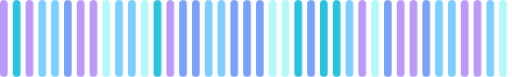
t = 0.00 s
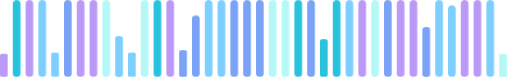
t = 0.38 s
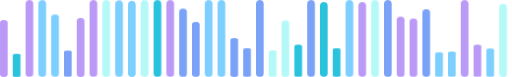
t = 0.82 s
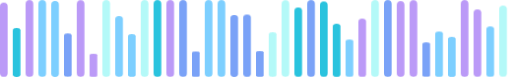
t = 1.04 s
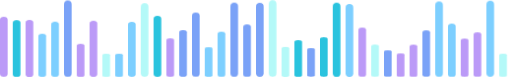
t = 1.48 s
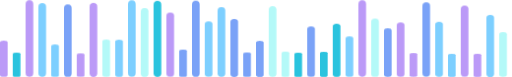
t = 1.70 s

The animated SVG that drew these frames (rendered in a browser with its animation timeline set to each time). Animation: 1 CSS @keyframes rule; one cycle of 2.14 s, repeats indefinitely.

<svg width="400" height="60" viewBox="0 0 400 60" fill="none" xmlns="http://www.w3.org/2000/svg">
    <style>
        .bar {
            transform-box: fill-box;
            transform-origin: bottom;
            animation: wave 1.5s ease-in-out infinite;
        }
        @keyframes wave {
            0%, 100% { transform: scaleY(0.3); }
            50% { transform: scaleY(1); }
        }
    </style>
    <rect class="bar" x="0" y="0" width="6" height="60" rx="3" fill="#bb9af7" style="animation-delay: 0.35s; animation-duration: 1.63s" /><rect class="bar" x="10" y="0" width="6" height="60" rx="3" fill="#2ac3de" style="animation-delay: 0.81s; animation-duration: 0.94s" /><rect class="bar" x="20" y="0" width="6" height="60" rx="3" fill="#bb9af7" style="animation-delay: 1.20s; animation-duration: 0.97s" /><rect class="bar" x="30" y="0" width="6" height="60" rx="3" fill="#7dcfff" style="animation-delay: 1.25s; animation-duration: 1.08s" /><rect class="bar" x="40" y="0" width="6" height="60" rx="3" fill="#7dcfff" style="animation-delay: 0.29s; animation-duration: 1.65s" /><rect class="bar" x="50" y="0" width="6" height="60" rx="3" fill="#7aa2f7" style="animation-delay: 0.67s; animation-duration: 1.72s" /><rect class="bar" x="60" y="0" width="6" height="60" rx="3" fill="#bb9af7" style="animation-delay: 0.46s; animation-duration: 1.20s" /><rect class="bar" x="70" y="0" width="6" height="60" rx="3" fill="#bb9af7" style="animation-delay: 1.02s; animation-duration: 1.62s" /><rect class="bar" x="80" y="0" width="6" height="60" rx="3" fill="#b4f9f8" style="animation-delay: 1.46s; animation-duration: 1.34s" /><rect class="bar" x="90" y="0" width="6" height="60" rx="3" fill="#7dcfff" style="animation-delay: 0.11s; animation-duration: 1.35s" /><rect class="bar" x="100" y="0" width="6" height="60" rx="3" fill="#7dcfff" style="animation-delay: 0.33s; animation-duration: 0.90s" /><rect class="bar" x="110" y="0" width="6" height="60" rx="3" fill="#b4f9f8" style="animation-delay: 1.06s; animation-duration: 1.01s" /><rect class="bar" x="120" y="0" width="6" height="60" rx="3" fill="#2ac3de" style="animation-delay: 1.18s; animation-duration: 0.96s" /><rect class="bar" x="130" y="0" width="6" height="60" rx="3" fill="#bb9af7" style="animation-delay: 1.20s; animation-duration: 1.50s" /><rect class="bar" x="140" y="0" width="6" height="60" rx="3" fill="#7aa2f7" style="animation-delay: 0.23s; animation-duration: 1.63s" /><rect class="bar" x="150" y="0" width="6" height="60" rx="3" fill="#7aa2f7" style="animation-delay: 0.04s; animation-duration: 1.08s" /><rect class="bar" x="160" y="0" width="6" height="60" rx="3" fill="#7dcfff" style="animation-delay: 1.31s; animation-duration: 1.39s" /><rect class="bar" x="170" y="0" width="6" height="60" rx="3" fill="#7dcfff" style="animation-delay: 1.15s; animation-duration: 1.47s" /><rect class="bar" x="180" y="0" width="6" height="60" rx="3" fill="#7aa2f7" style="animation-delay: 0.50s; animation-duration: 1.70s" /><rect class="bar" x="190" y="0" width="6" height="60" rx="3" fill="#7aa2f7" style="animation-delay: 0.70s; animation-duration: 1.06s" /><rect class="bar" x="200" y="0" width="6" height="60" rx="3" fill="#7aa2f7" style="animation-delay: 0.97s; animation-duration: 0.88s" /><rect class="bar" x="210" y="0" width="6" height="60" rx="3" fill="#b4f9f8" style="animation-delay: 0.67s; animation-duration: 1.67s" /><rect class="bar" x="220" y="0" width="6" height="60" rx="3" fill="#b4f9f8" style="animation-delay: 0.50s; animation-duration: 1.12s" /><rect class="bar" x="230" y="0" width="6" height="60" rx="3" fill="#2ac3de" style="animation-delay: 0.68s; animation-duration: 0.97s" /><rect class="bar" x="240" y="0" width="6" height="60" rx="3" fill="#7aa2f7" style="animation-delay: 1.30s; animation-duration: 1.58s" /><rect class="bar" x="250" y="0" width="6" height="60" rx="3" fill="#2ac3de" style="animation-delay: 0.06s; animation-duration: 1.76s" /><rect class="bar" x="260" y="0" width="6" height="60" rx="3" fill="#2ac3de" style="animation-delay: 0.66s; animation-duration: 1.42s" /><rect class="bar" x="270" y="0" width="6" height="60" rx="3" fill="#7dcfff" style="animation-delay: 0.85s; animation-duration: 1.06s" /><rect class="bar" x="280" y="0" width="6" height="60" rx="3" fill="#bb9af7" style="animation-delay: 0.47s; animation-duration: 0.81s" /><rect class="bar" x="290" y="0" width="6" height="60" rx="3" fill="#b4f9f8" style="animation-delay: 1.27s; animation-duration: 1.45s" /><rect class="bar" x="300" y="0" width="6" height="60" rx="3" fill="#7aa2f7" style="animation-delay: 1.35s; animation-duration: 1.44s" /><rect class="bar" x="310" y="0" width="6" height="60" rx="3" fill="#bb9af7" style="animation-delay: 0.54s; animation-duration: 0.91s" /><rect class="bar" x="320" y="0" width="6" height="60" rx="3" fill="#bb9af7" style="animation-delay: 0.47s; animation-duration: 1.18s" /><rect class="bar" x="330" y="0" width="6" height="60" rx="3" fill="#7aa2f7" style="animation-delay: 0.10s; animation-duration: 1.12s" /><rect class="bar" x="340" y="0" width="6" height="60" rx="3" fill="#7dcfff" style="animation-delay: 0.74s; animation-duration: 1.33s" /><rect class="bar" x="350" y="0" width="6" height="60" rx="3" fill="#7dcfff" style="animation-delay: 0.06s; animation-duration: 0.82s" /><rect class="bar" x="360" y="0" width="6" height="60" rx="3" fill="#bb9af7" style="animation-delay: 1.28s; animation-duration: 1.08s" /><rect class="bar" x="370" y="0" width="6" height="60" rx="3" fill="#bb9af7" style="animation-delay: 0.67s; animation-duration: 1.04s" /><rect class="bar" x="380" y="0" width="6" height="60" rx="3" fill="#7dcfff" style="animation-delay: 0.65s; animation-duration: 1.54s" /><rect class="bar" x="390" y="0" width="6" height="60" rx="3" fill="#b4f9f8" style="animation-delay: 0.38s; animation-duration: 1.08s" /></svg>
